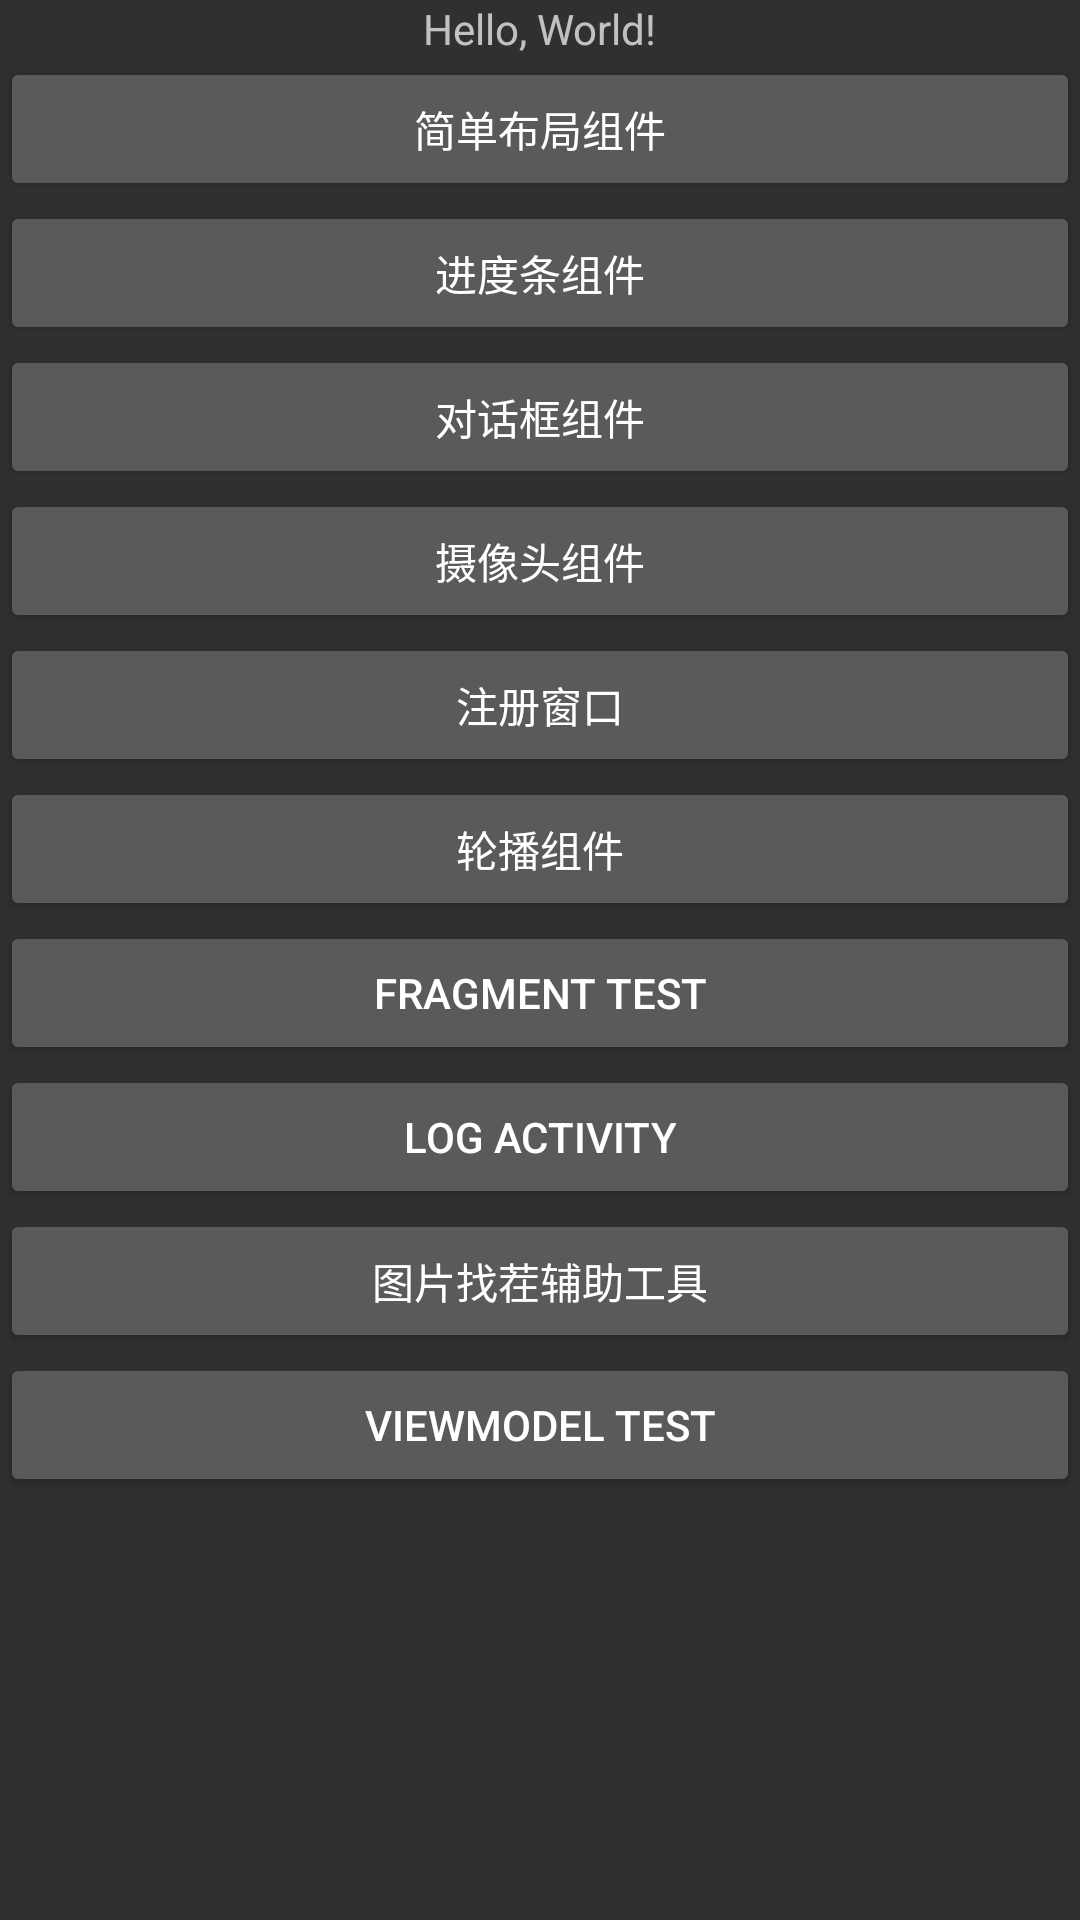

Layout XML and referenced resources for this Android screen:
<!-- AndroidManifest.xml: application theme AppTheme -->
<!-- res/layout/hello_activity.xml -->
<?xml version="1.0" encoding="utf-8"?>

<LinearLayout xmlns:android="http://schemas.android.com/apk/res/android"
    xmlns:tools="http://schemas.android.com/tools"
    android:layout_width="match_parent"
    android:layout_height="match_parent"
    android:orientation="vertical"
    >
<TextView android:id="@+id/text"
	android:layout_width="wrap_content"
	android:layout_height="wrap_content"
	android:layout_gravity="center_horizontal|center_vertical"
	android:text="@string/hello_activity_text_text" />
<Button android:id="@+id/button1"
    android:layout_width="match_parent"
    android:layout_height="wrap_content"
	android:text="@string/helloSimpleLayout"
    />
<Button android:id="@+id/btnhel1"
    android:layout_width="match_parent"
    android:layout_height="wrap_content"
	android:text="@string/helloProcessBar"
    />
<Button android:id="@+id/btnhel2"
    android:layout_width="match_parent"
    android:layout_height="wrap_content"
	android:text="@string/helloDialog"
    />
<Button android:id="@+id/btnhel3"
    android:layout_width="match_parent"
    android:layout_height="wrap_content"
	android:text="@string/helloCamera"
    />
<Button android:id="@+id/buttonOpenDialog"
    android:layout_width="match_parent"
    android:layout_height="wrap_content"
	android:text="@string/helloSign"
    />
<Button android:id="@+id/buttonOpenViewPager"
    android:layout_width="match_parent"
    android:layout_height="wrap_content"
	android:text="@string/helloViewPager"
    />
<Button android:id="@+id/btnExampleFragment"
	android:layout_width="match_parent"
	android:layout_height="wrap_content"
	android:text="@string/btnExampleFragment"
	/>
<Button android:id="@+id/btnLog"
	android:layout_width="match_parent"
	android:layout_height="wrap_content"
	android:text="@string/btnLog"
	/>
<Button android:id="@+id/btnImgDFinder"
	android:layout_width="match_parent"
	android:layout_height="wrap_content"
	android:text="@string/btnImgDFinder"
	/>
<Button android:id="@+id/btnViewModelTest"
	android:layout_width="match_parent"
	android:layout_height="wrap_content"
	android:text="@string/btnViewModelTest"
	/>
</LinearLayout>
<!-- resources referenced by this layout -->
<resources>
  <string name="btnExampleFragment">
  	    Fragment Test
      </string>
  <string name="btnImgDFinder">
  	    图片找茬辅助工具
      </string>
  <string name="btnLog">
  	    Log Activity
      </string>
  <string name="btnViewModelTest">
  	    ViewModel Test
      </string>
  <string name="helloCamera">
  	    摄像头组件
      </string>
  <string name="helloDialog">
  	    对话框组件
      </string>
  <string name="helloProcessBar">
  	    进度条组件
      </string>
  <string name="helloSign">
  	    注册窗口
      </string>
  <string name="helloSimpleLayout">
  	    简单布局组件
      </string>
  <string name="helloViewPager">
  	    轮播组件
      </string>
  <string name="hello_activity_text_text">Hello, World!</string>
  <style name="AppTheme" parent="@style/Theme.AppCompat">
      </style>
</resources>
